Run: headless pygame with SDL's dummy video driver; simulated clock (each Clock.tick advances the game by its frame time, no real sleeping); random seed 0; keys injected as events and as key.get_pressed() state; mouse plan: one left click at the window centre at the start of phase 2, then a move to the lower-right quarter at the start of phase 3.
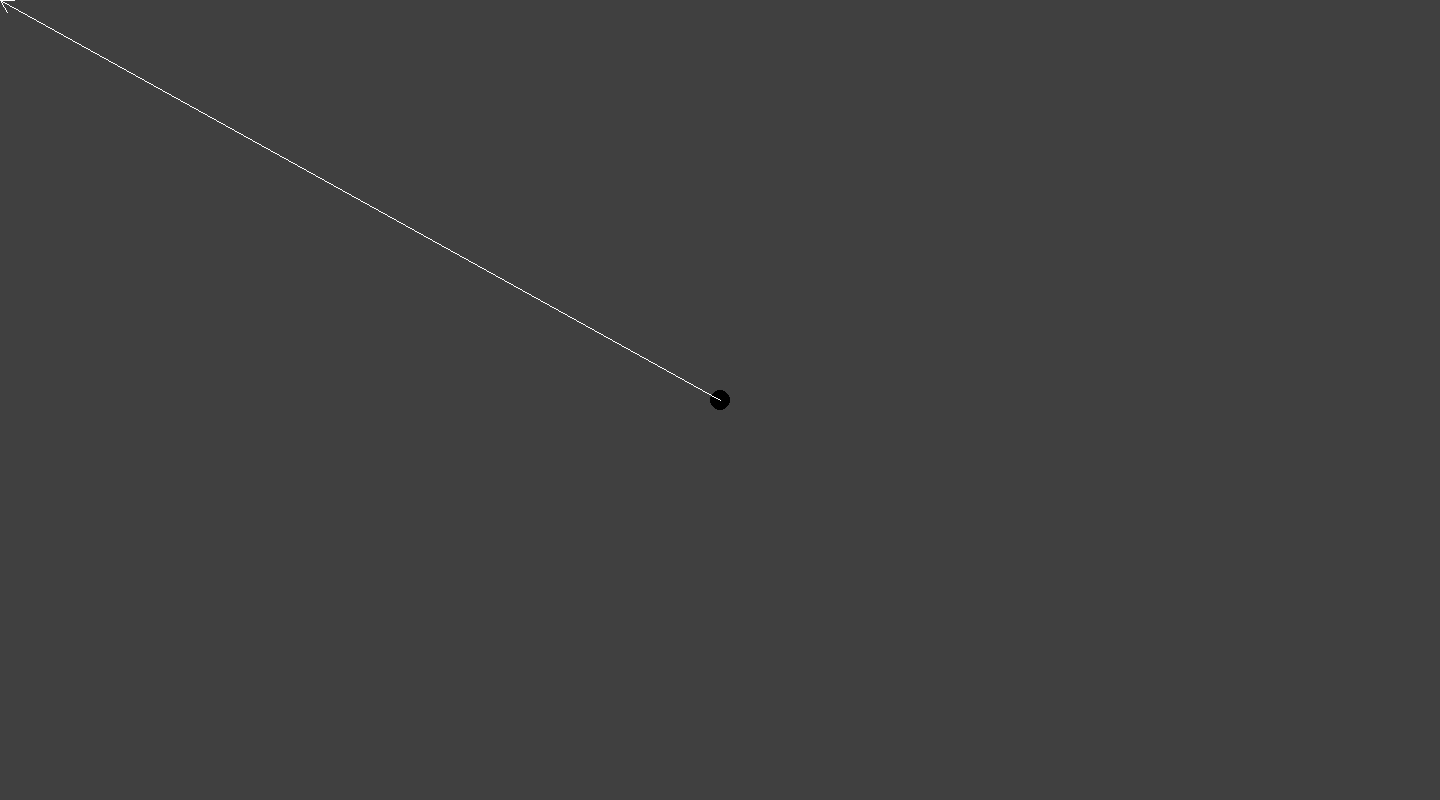
Frame 1 of 4 · flips 1–60 · no input
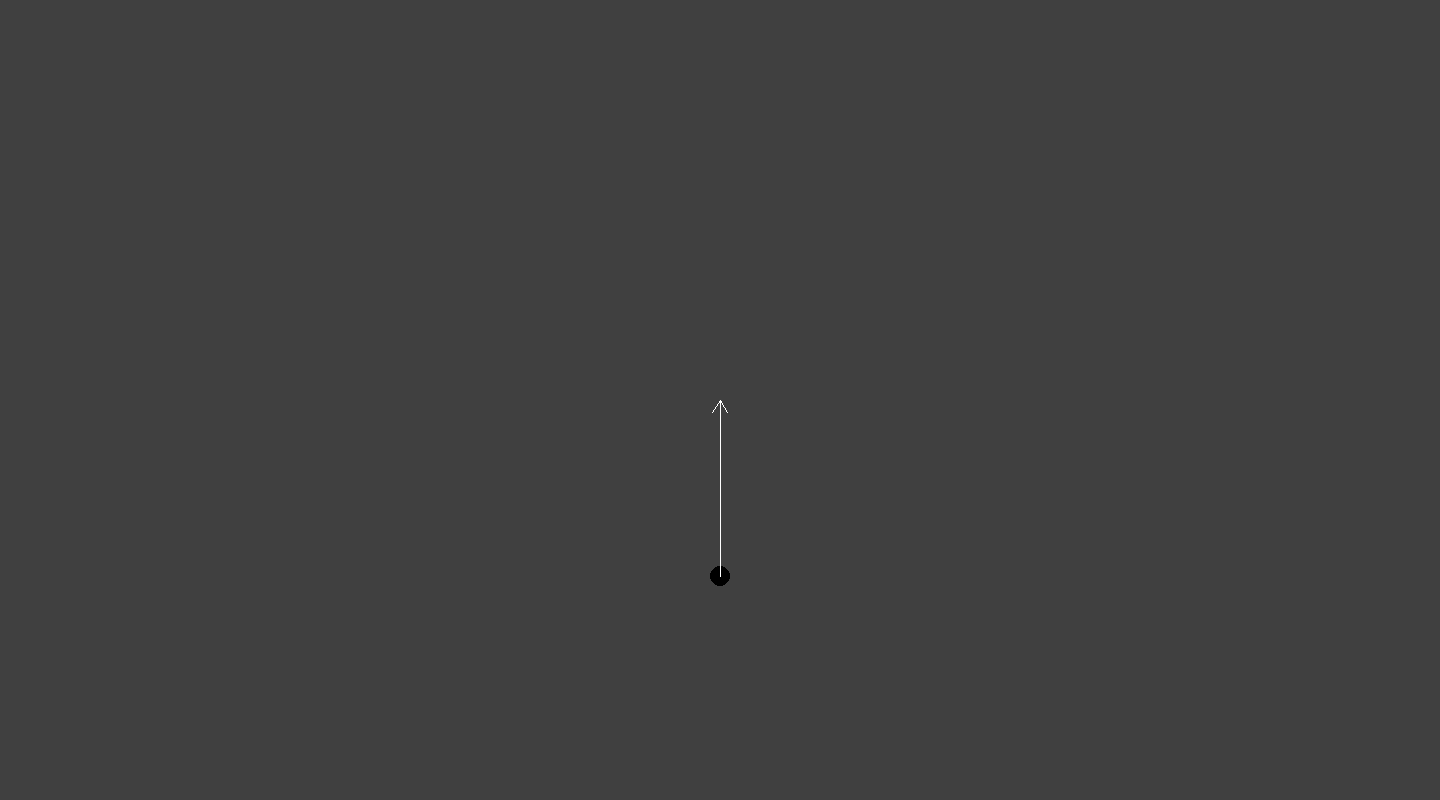
Frame 2 of 4 · flips 61–180 · clicked the window centre · tapped SPACE, RETURN · held RIGHT (→), D
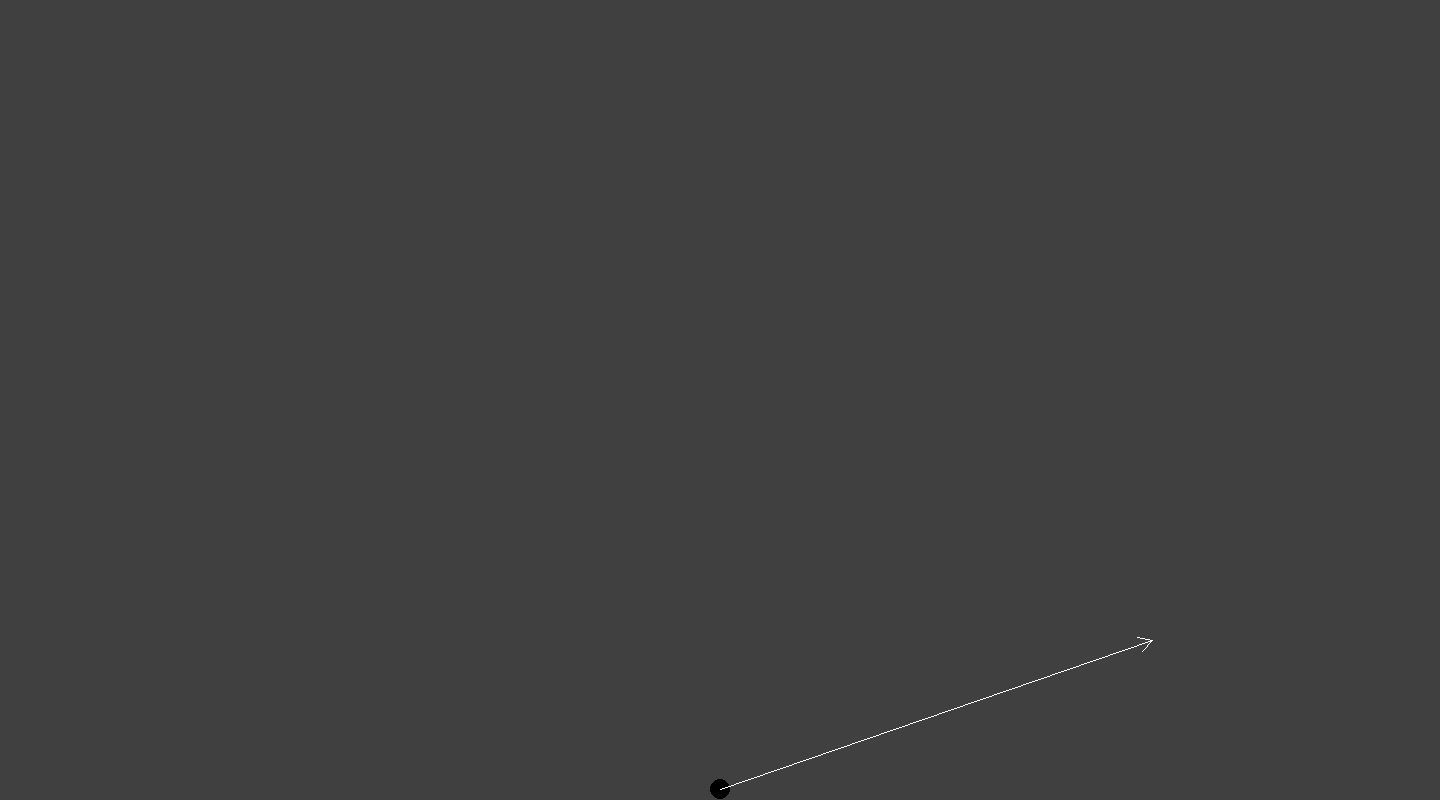
Frame 3 of 4 · flips 181–300 · moved the mouse to the lower-right quarter · held DOWN (↓), S
Frame 4 of 4 · flips 301–420 · held LEFT (←), A, UP (↑), W · screen unchanged from frame 3, image omitted

The pygame program that drew these frames:

import pygame
import math

BLACK = (0, 0, 0)
WHITE = (255, 255, 255)
GREY = (64, 64, 64)

wScreen = 1440
hScreen = 800
window = pygame.display.set_mode((wScreen, hScreen))


class Particle(object):
    def __init__(self, x, y, radius):
        #self.init_vel = None
        self.x = x
        self.y = y
        self.radius = radius
        self.uX = 0
        self.uY = 0
        self.vX = 0
        self.vY = 0

    def create(self):
        # changed name from draw to create so i wouldn't get confused w the pygame draw function
        pygame.draw.circle(window, BLACK, (self.x, self.y), self.radius)

    def findInitVel(self):
        line_length = pygame.mouse.get_pos()[0] - particle.x
        line_height = particle.y - pygame.mouse.get_pos()[1]

        self.uX = line_length/8
        self.uY = line_height/8

        #hyp = math.sqrt((line_length ** 2) + (line_height ** 2))

        #self.init_vel = hyp / 8


    def path(self, initX, initY, angle, t):
        #uX = init_vel * math.cos(angle)
        #uY = init_vel * math.sin(angle)

        sX = self.uX * t
        sY = (self.uY * t) + (-4.9 * (t ** 2))

        self.vX = self.uX
        self.vY = (sY + (-4.9*(t**2)))/t

        new_position = (initX + sX, initY - sY)

        return new_position

    def checkCollision(self, boundary):
        collision = False
        boundary_vector = boundary.vector

        particle_vector = (particle.x - boundary.pt1[0]), (particle.y - boundary.pt1[1])
        particle_magnitude = math.sqrt((particle_vector[0])**2 + (particle_vector[1])**2)

        # finding l:
        dot_product = (boundary_vector[0] * particle_vector[0]) + (boundary_vector[1] * particle_vector[1])
        angle = math.acos(dot_product / (boundary.magnitude * particle_magnitude))

        distance_to_wall = math.sin(angle) * particle_magnitude

        # checking if collision:
        if distance_to_wall < particle.radius:
            collision = True

        return collision


class Boundary(object):
    def __init__(self, pt1, pt2):
        self.pt1 = pt1
        self.pt2 = pt2
        self.vector = (pt2[0]-pt1[0]), (pt2[1]-pt1[1])
        self.magnitude = math.sqrt((self.vector[0])**2 + (self.vector[1])**2)

    def create(self):
        pygame.draw.line(window,BLACK,self.pt1,self.pt2,1)


def findAngle(mouse_pos):
    start_x = particle.x
    start_y = particle.y
    mouse_x = mouse_pos[0]
    mouse_y = mouse_pos[1]

    if start_x - mouse_x == 0:
        angle = math.pi / 2

    else:
        angle = math.atan((start_y - mouse_y) / (start_x - mouse_x))

    if start_x > mouse_x and mouse_y > start_y:
        # bottom left quad
        angle = math.pi + abs(angle)

    elif start_x > mouse_x and start_y > mouse_y:
        # top left quad
        angle = math.pi - angle

    elif mouse_x > start_x and mouse_y > start_y:
        # bottom right quad
        angle = (math.pi*2) - angle

    elif mouse_x > start_x and start_y > mouse_y:
        # top right quad
        angle = abs(angle)

    return angle

def drawArrow(particle_pos, mouse_pos, arrowhead_length):
    pygame.draw.line(window, WHITE, particle_pos, mouse_pos, 1)

    horizontal = mouse_pos[0] - particle_pos[0]
    vertical = mouse_pos[1] - particle_pos[1]
    angle = math.atan2(vertical, horizontal)
    # makes sense

    arrowhead_points = [
        mouse_pos,
        (mouse_pos[0] + arrowhead_length * math.cos(angle + math.pi * 5 / 6),
         mouse_pos[1] + arrowhead_length * math.sin(angle + math.pi * 5 / 6)),

        (mouse_pos[0] + arrowhead_length * math.cos(angle - math.pi * 5 / 6),
         mouse_pos[1] + arrowhead_length * math.sin(angle - math.pi * 5 / 6))
    ]

    pygame.draw.line(window, WHITE, mouse_pos, arrowhead_points[1], 1)
    pygame.draw.line(window, WHITE, mouse_pos, arrowhead_points[2], 1)



# ~~~~~~~~~~~~~~~~~~~~~~~~~~~~~~~~~~~~~~~~~~~~~~~~~ CORE CODE: ~~~~~~~~~~~~~~~~~~~~~~~~~~~~~~~~~~~~~~~~~~~~~~~~~~~~~~~ #


particle = Particle(wScreen/2, hScreen/2, 10)
projected = False
clock = pygame.time.Clock()
ground = hScreen - particle.radius

time = 0

walls = [Boundary((0,0),(0,hScreen)), Boundary((0,0),(wScreen,0)), Boundary((wScreen,0),(wScreen,hScreen))]

def redrawWindow():
    window.fill(GREY)
    particle.create()
    drawArrow((particle.x, particle.y), pygame.mouse.get_pos(), 15)
    pygame.display.update()


running = True
collision = False

while running:
    clock.tick(400)

    if projected:

        if particle.y < ground:
            # only runs if particle is still in the air

            time += 0.05

            # testing collisions without actually using collision method j to see if it works normally

            if particle.x <= 0 or particle.x >= wScreen:
                particle.uX = -particle.vX

            if particle.y <= 0 or particle.y >= hScreen:
                particle.uY = -particle.vY

            projection_path = particle.path(x, y, theta, time)


            particle.x = projection_path[0]
            particle.y = projection_path[1]


        else:
            projected = False
            particle.y = ground - 1
            time = 0


    redrawWindow()

    for event in pygame.event.get():
        if event.type == pygame.QUIT:
            running = False
        if event.type == pygame.MOUSEBUTTONDOWN:
            if not projected:
                x = particle.x
                y = particle.y
                theta = findAngle(pygame.mouse.get_pos())
                particle.findInitVel()
                projected = True
            # checks that particle isn't already being projected. if not, then particle is projected.


pygame.quit()
